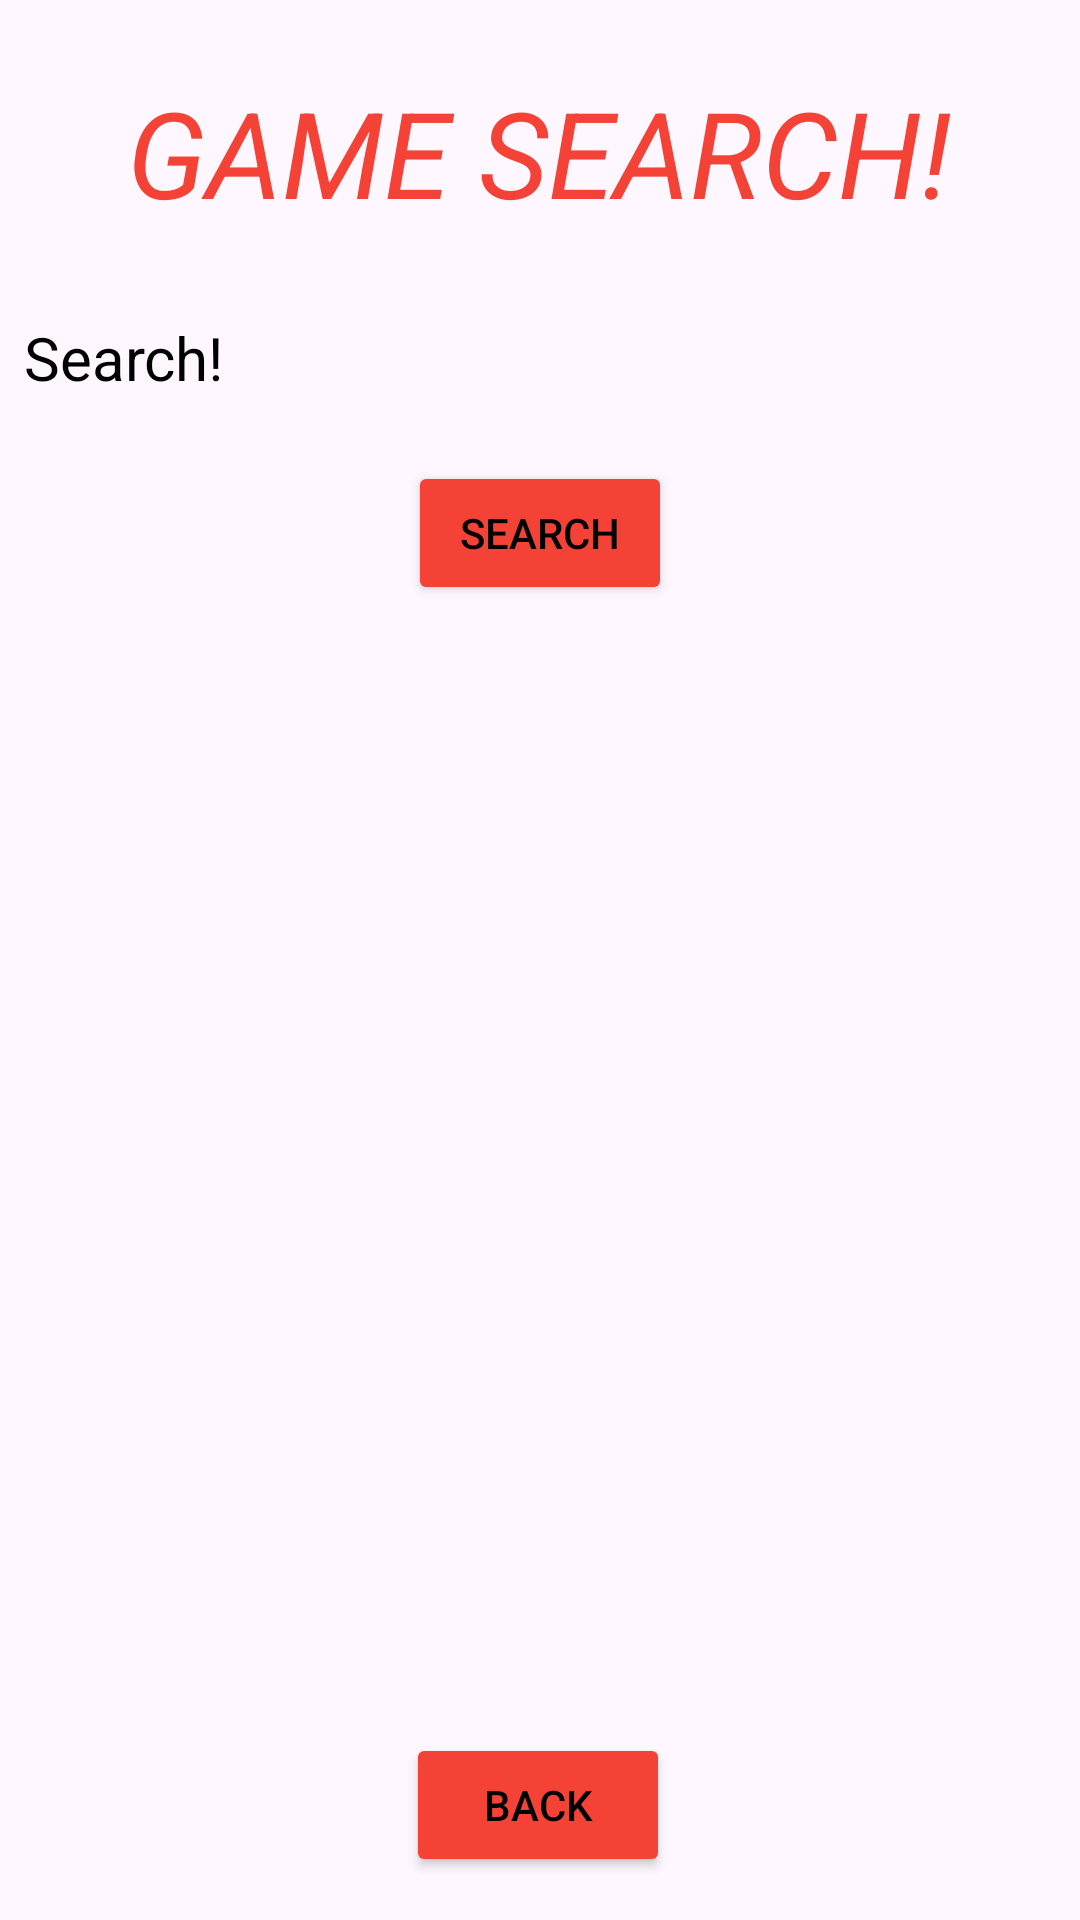

Produce the Android XML layout that renders to this screen, including the resource entries it uses.
<!-- AndroidManifest.xml: application theme Theme.Xfactor -->
<!-- res/layout/activity_main2.xml -->
<?xml version="1.0" encoding="utf-8"?>
<androidx.constraintlayout.widget.ConstraintLayout xmlns:android="http://schemas.android.com/apk/res/android"
    xmlns:app="http://schemas.android.com/apk/res-auto"
    xmlns:tools="http://schemas.android.com/tools"
    android:id="@+id/main"
    android:layout_width="match_parent"
    android:layout_height="match_parent"
    tools:context=".MainActivity2">

    <Button
        android:id="@+id/back_button"
        android:layout_width="wrap_content"
        android:layout_height="wrap_content"
        android:backgroundTint="#F44336"
        android:text="back"
        android:textColor="#000000"
        app:layout_constraintBottom_toBottomOf="parent"
        app:layout_constraintEnd_toEndOf="parent"
        app:layout_constraintHorizontal_bias="0.498"
        app:layout_constraintStart_toStartOf="parent"
        app:layout_constraintTop_toTopOf="parent"
        app:layout_constraintVertical_bias="0.976" />

    <TextView
        android:id="@+id/textView"
        android:layout_width="wrap_content"
        android:layout_height="wrap_content"
        android:layout_marginTop="24dp"
        android:text="Game Search!"
        android:textAllCaps="true"
        android:textColor="#F44336"
        android:textSize="40sp"
        android:textStyle="italic"
        app:layout_constraintBottom_toBottomOf="parent"
        app:layout_constraintEnd_toEndOf="parent"
        app:layout_constraintHorizontal_bias="0.498"
        app:layout_constraintStart_toStartOf="parent"
        app:layout_constraintTop_toTopOf="parent"
        app:layout_constraintVertical_bias="0.0" />

    <LinearLayout
        android:id="@+id/result_container"
        android:layout_width="match_parent"
        android:layout_height="wrap_content"
        android:orientation="vertical"
        android:padding="16dp"
        app:layout_constraintBottom_toTopOf="@+id/back_button"
        app:layout_constraintStart_toStartOf="parent"
        app:layout_constraintTop_toBottomOf="@+id/search_button"
        app:layout_constraintVertical_bias="0.48">

    </LinearLayout>

    <EditText
        android:id="@+id/search_input"
        android:layout_width="match_parent"
        android:layout_height="37dp"
        android:background="@drawable/rounded2"
        android:hint="Search!"
        android:padding="8dp"
        android:textColor="@color/black"
        android:textColorHint="@color/black"
        android:textSize="20sp"
        app:layout_constraintBottom_toBottomOf="parent"
        app:layout_constraintEnd_toEndOf="parent"
        app:layout_constraintHorizontal_bias="0.0"
        app:layout_constraintStart_toStartOf="parent"
        app:layout_constraintTop_toTopOf="parent"
        app:layout_constraintVertical_bias="0.172" />

    <Button
        android:id="@+id/search_button"
        android:layout_width="wrap_content"
        android:layout_height="wrap_content"
        android:backgroundTint="#F44336"
        android:text="Search"
        android:textColor="#000000"
        app:layout_constraintBottom_toBottomOf="parent"
        app:layout_constraintEnd_toEndOf="parent"
        app:layout_constraintStart_toStartOf="parent"
        app:layout_constraintTop_toBottomOf="@+id/search_input"
        app:layout_constraintVertical_bias="0.029" />

</androidx.constraintlayout.widget.ConstraintLayout>
<!-- resources referenced by this layout -->
<resources>
  <style name="Theme.Xfactor" parent="Base.Theme.Xfactor" />
  <style name="Base.Theme.Xfactor" parent="Theme.Material3.DayNight.NoActionBar">
          
          
      </style>
  <!-- not gathered from this repository: default colours our renderer supplied (Android Studio template values) -->
  <color name="black">#FF000000</color>
</resources>
